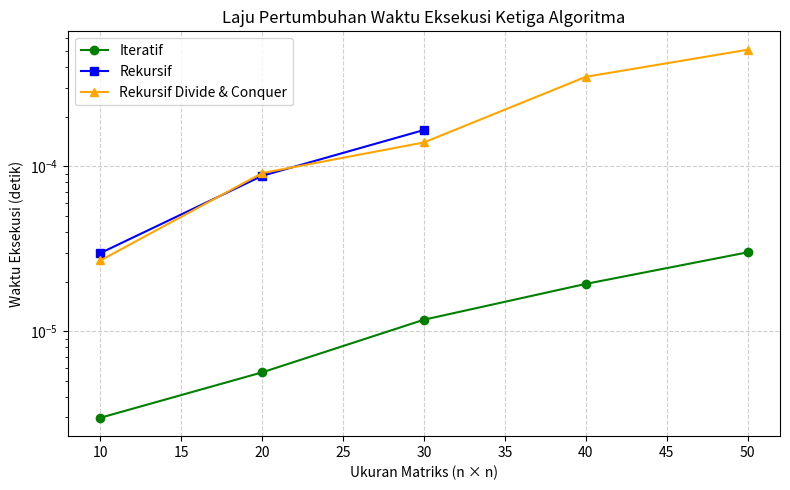

Python code for this plot:
import matplotlib.pyplot as plt
import time
import random

def iteratif(matriks):
   if not matriks:
      return float('-inf')
   maksimal = float('-inf')
   for baris in matriks:
      for nilai in baris:
         if nilai > maksimal:
            maksimal = nilai
   return maksimal

def rekursif(matriks):
   if not matriks:
      return float('-inf')

   def rekursif_max(baris, kolom, max_sementara):
      if baris >= len(matriks):
         return max_sementara

      if not matriks[baris]:
         return rekursif_max(baris + 1, 0, max_sementara)

      if kolom >= len(matriks[baris]):
         return rekursif_max(baris + 1, 0, max_sementara)

      nilai_sekarang = matriks[baris][kolom]

      if nilai_sekarang > max_sementara:
         max_sementara = nilai_sekarang

      return rekursif_max(baris, kolom + 1, max_sementara)
   return rekursif_max(0, 0, float('-inf'))

def rekursif_divide_conquer(matriks):
   if not matriks or not matriks[0]:
      return float('-inf')
   
   def dc_max(baris_start, baris_end, kolom_start, kolom_end):
      if baris_start >= baris_end or kolom_start >= kolom_end:
         return float('-inf')
      
      if baris_end - baris_start == 1 and kolom_end - kolom_start == 1:
         return matriks[baris_start][kolom_start]
      
      baris_mid = (baris_start + baris_end) // 2
      kolom_mid = (kolom_start + kolom_end) // 2

      return max(
         dc_max(baris_start, baris_mid, kolom_start, kolom_mid),
         dc_max(baris_start, baris_mid, kolom_mid, kolom_end),
         dc_max(baris_mid, baris_end, kolom_start, kolom_mid),
         dc_max(baris_mid, baris_end, kolom_mid, kolom_end)
      )

   return dc_max(0, len(matriks), 0, len(matriks[0]))

def buat_matriks(n, seed=None):
   if seed is not None:
      random.seed(seed)
   return [[random.randint(1, 1000) for _ in range(n)] for _ in range(n)]

def ukur_waktu(func, matriks):
   start = time.perf_counter()
   func(matriks)
   end = time.perf_counter()
   return end - start

matriks = [
   [10, 20, 30, 40, 50, 60],
   [15, 25, 35, 45, 55, 65],
   [27, 29, 37, 48, 59, 69],
   [32, 33, 39, 50, 60, 70],
   [35, 36, 40, 51, 66, 71],
   [39, 41, 43, 55, 67, 99]
]

print("Matriks :")
for baris in matriks:
   print(baris)

max_iteratif = iteratif(matriks)
max_rekursif = rekursif(matriks)
max_divide_conquer = rekursif_divide_conquer(matriks)
print("\nIteratif :", max_iteratif)
print("Rekursif :", max_rekursif)
print("Rekursif DC :", max_divide_conquer)

ukuran_list = [10, 20, 30, 40, 50]
n_ukuran = len(ukuran_list)

waktu_iter = [float('nan')] * n_ukuran
waktu_rek = [float('nan')] * n_ukuran
waktu_dc = [float('nan')] * n_ukuran

print("\nMengukur waktu eksekusi...")
for i, n in enumerate(ukuran_list):
   print(f"  Menguji ukuran {n}x{n}...")
   m = buat_matriks(n, seed=42)

   try:
      waktu_iter[i] = ukur_waktu(iteratif, m)
   except Exception as e:
      print(f"   Iteratif error: {e}")

   try:
      waktu_rek[i] = ukur_waktu(rekursif, m)
   except RecursionError:
      print(f"   Rekursif: RecursionError pada n={n}")
   except Exception as e:
      print(f"   Rekursif error: {e}")

   try:
      waktu_dc[i] = ukur_waktu(rekursif_divide_conquer, m)
   except RecursionError:
      print(f"   Divide & Conquer: RecursionError pada n={n}")
   except Exception as e:
      print(f"   Divide & Conquer error: {e}")

plt.figure(figsize=(8, 5))
plt.plot(ukuran_list, waktu_iter, label='Iteratif', color='green', marker='o')
plt.plot(ukuran_list, waktu_rek, label='Rekursif', color='blue', marker='s')
plt.plot(ukuran_list, waktu_dc, label='Rekursif Divide & Conquer', color='orange', marker='^')

plt.xlabel('Ukuran Matriks (n × n)')
plt.ylabel('Waktu Eksekusi (detik)')
plt.title('Laju Pertumbuhan Waktu Eksekusi Ketiga Algoritma')
plt.legend()
plt.grid(True, linestyle='--', alpha=0.6)
plt.yscale('log')
plt.tight_layout()
plt.show()
